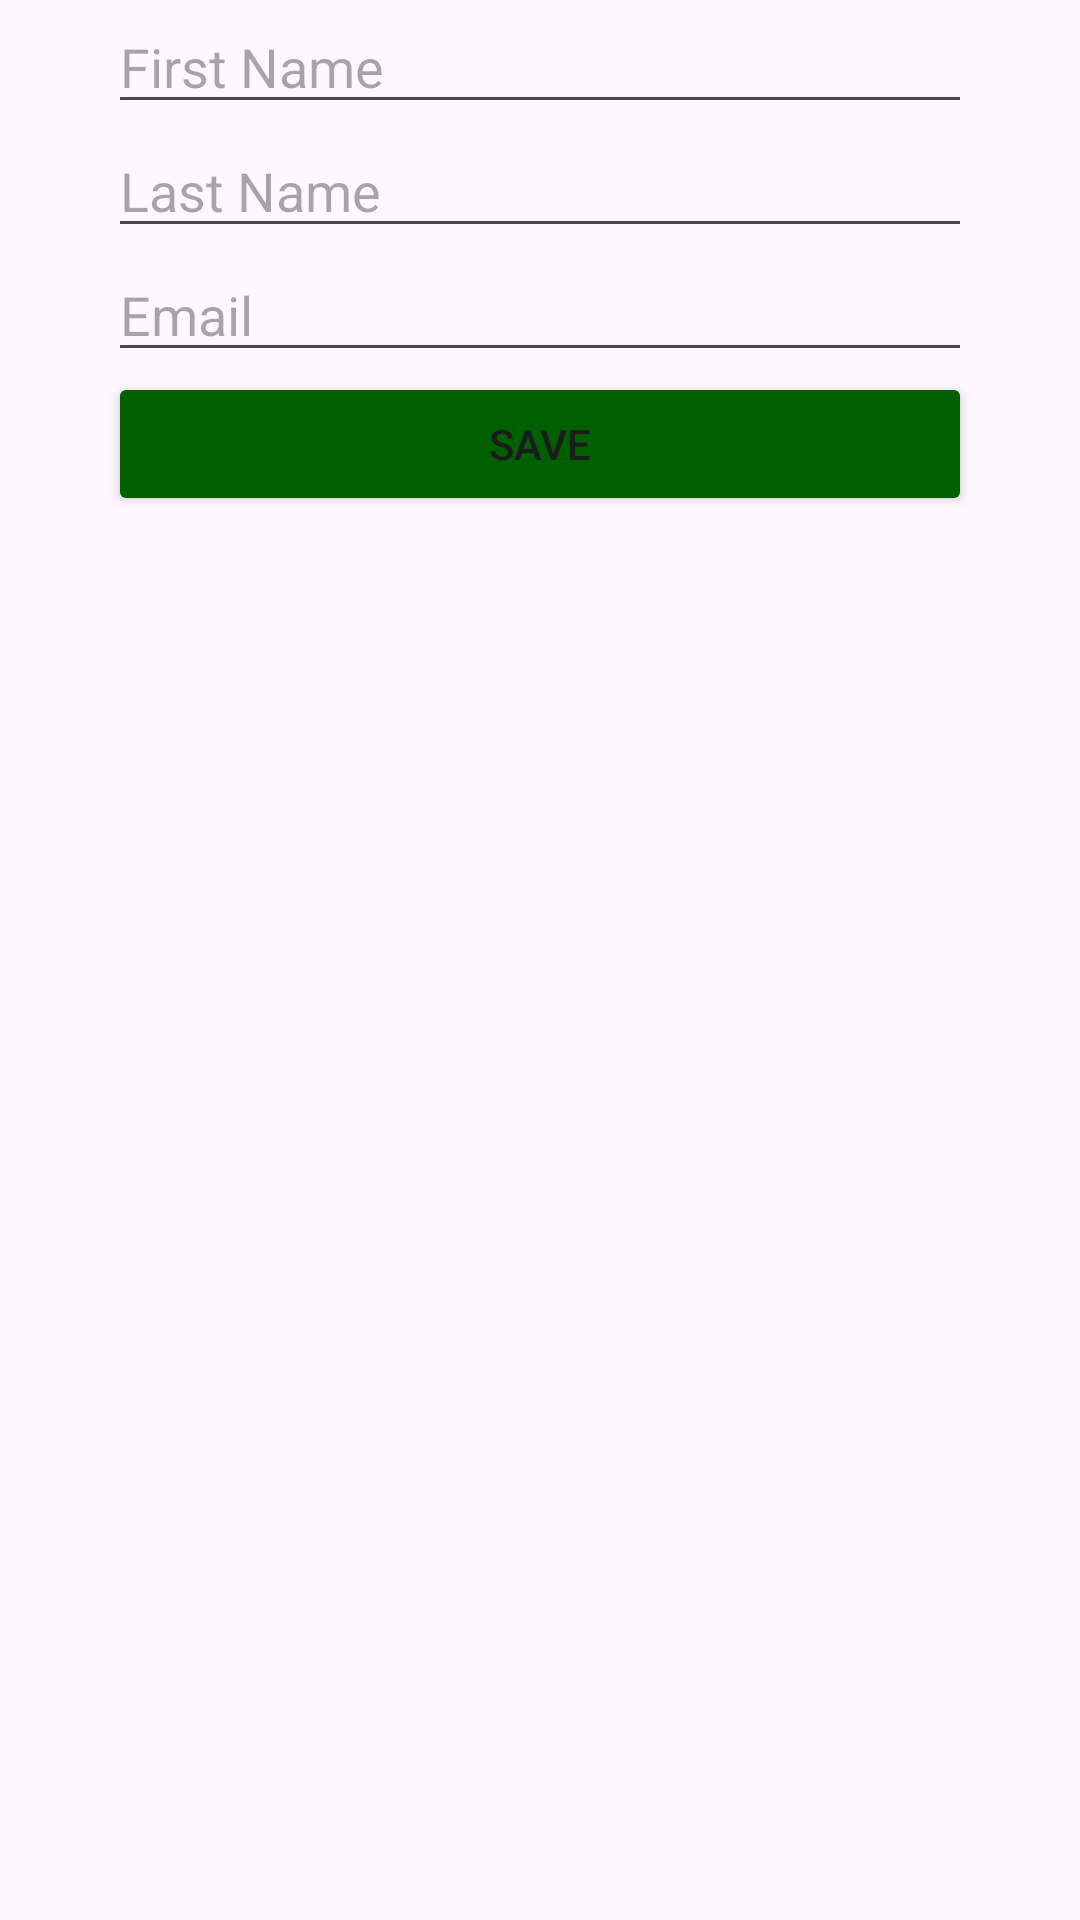

Here is an Android app screen rendered from its layout file. Give the layout XML and the strings, colors and styles it references.
<!-- AndroidManifest.xml: application theme Theme.MobileApp -->
<!-- res/layout/activity_edit_information.xml -->
<?xml version="1.0" encoding="utf-8"?>
<androidx.constraintlayout.widget.ConstraintLayout xmlns:android="http://schemas.android.com/apk/res/android"
    xmlns:app="http://schemas.android.com/apk/res-auto"
    xmlns:tools="http://schemas.android.com/tools"
    android:layout_width="match_parent"
    android:layout_height="match_parent"
    tools:context=".EditInformationActivity">

    <EditText
        android:id="@+id/et_first_name"
        android:layout_width="0dp"
        android:layout_height="wrap_content"
        android:ems="10"
        android:hint="First Name"
        android:inputType="textPersonName"
        app:layout_constraintEnd_toEndOf="parent"
        app:layout_constraintStart_toStartOf="parent"
        app:layout_constraintTop_toTopOf="parent"
        app:layout_constraintWidth_percent="0.8" />

    <EditText
        android:id="@+id/et_last_name"
        android:layout_width="0dp"
        android:layout_height="wrap_content"
        android:ems="10"
        android:hint="Last Name"
        android:inputType="textPersonName"
        app:layout_constraintEnd_toEndOf="parent"
        app:layout_constraintStart_toStartOf="parent"
        app:layout_constraintTop_toBottomOf="@+id/et_first_name"
        app:layout_constraintWidth_percent="0.8" />

    <EditText
        android:id="@+id/et_email"
        android:layout_width="0dp"
        android:layout_height="wrap_content"
        android:ems="10"
        android:hint="Email"
        android:inputType="textEmailAddress"
        app:layout_constraintEnd_toEndOf="parent"
        app:layout_constraintStart_toStartOf="parent"
        app:layout_constraintTop_toBottomOf="@+id/et_last_name"
        app:layout_constraintWidth_percent="0.8" />

    <Button
        android:id="@+id/btn_save"
        android:layout_width="0dp"
        android:layout_height="wrap_content"
        android:text="Save"
        app:layout_constraintEnd_toEndOf="parent"
        app:layout_constraintStart_toStartOf="parent"
        app:layout_constraintTop_toBottomOf="@+id/et_email"
        app:layout_constraintWidth_percent="0.8" />

</androidx.constraintlayout.widget.ConstraintLayout>
<!-- resources referenced by this layout -->
<resources>
  <style name="Theme.MobileApp" parent="Base.Theme.MobileApp" />
  <style name="Base.Theme.MobileApp" parent="Theme.Material3.DayNight.NoActionBar">
  
          <item name="colorPrimary">@color/green</item>
          <item name="colorPrimaryDark">@color/colorPrimaryDark</item>
          <item name="colorAccent">@color/colorAccent</item>
          <item name="colorButtonNormal">@color/green</item>
          
          
      </style>
  <color name="green">#006000</color>
  <color name="colorPrimaryDark">#053E2D</color>
  <color name="colorAccent">#53746A</color>
</resources>
